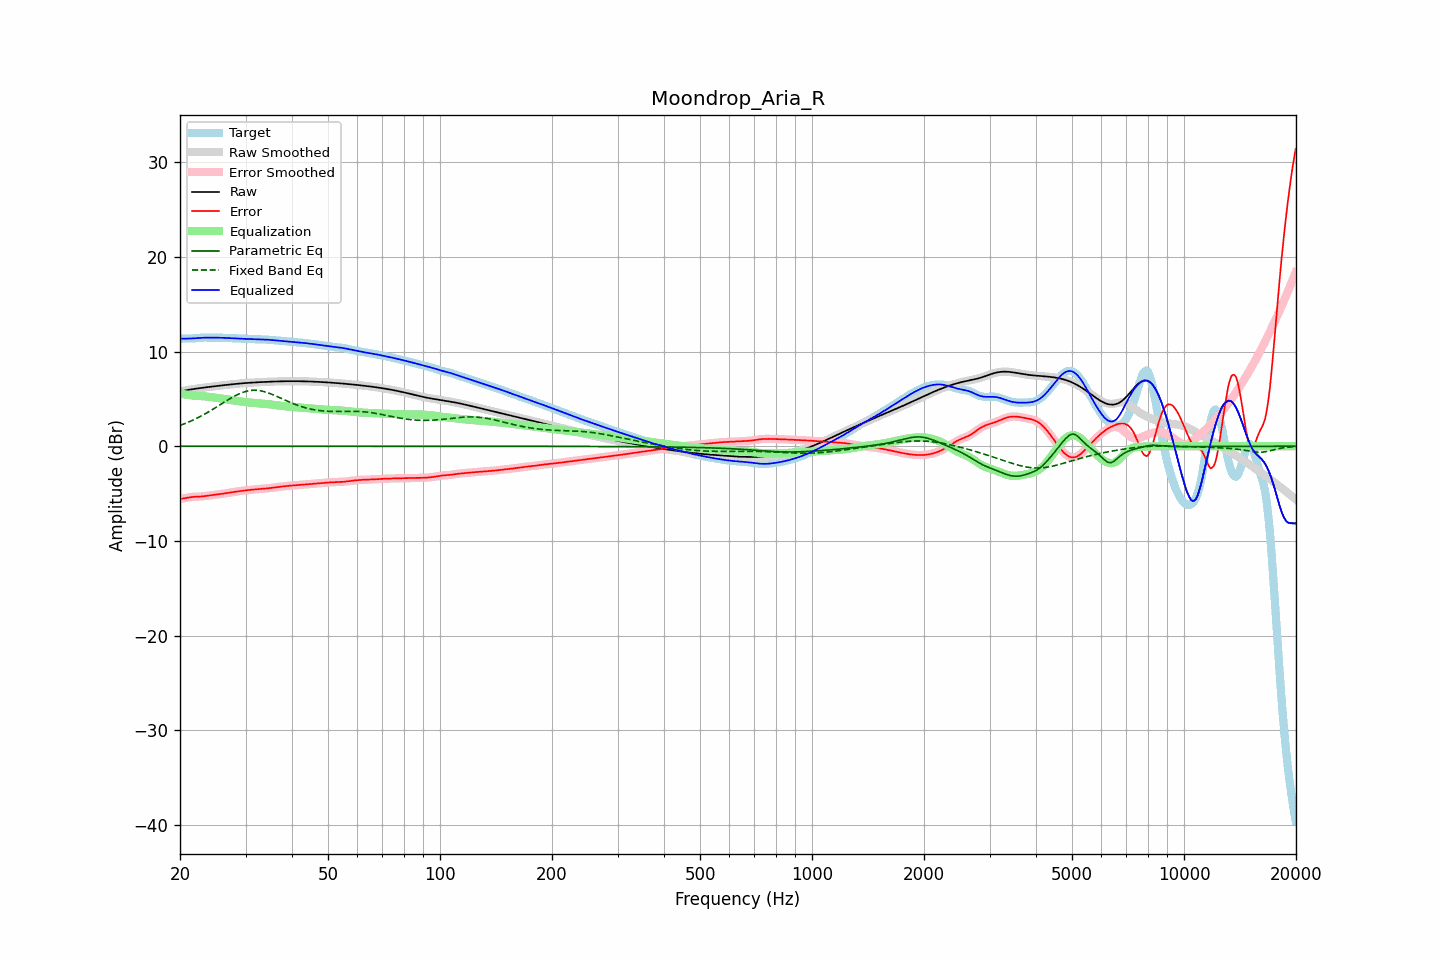

Data behind this chart, as committed beside it:
frequency, raw, error, smoothed, error_smoothed, equalization, parametric_eq, fixed_band_eq, equalized_raw, equalized_smoothed, target
20.00, 5.79, -5.56, 5.79, -5.56, 5.57, -0.00, 2.19, 11.37, 11.37, 11.35
20.20, 5.83, -5.54, 5.83, -5.54, 5.54, -0.00, 2.26, 11.36, 11.36, 11.37
20.40, 5.86, -5.52, 5.86, -5.51, 5.51, -0.00, 2.32, 11.36, 11.36, 11.38
20.61, 5.89, -5.49, 5.89, -5.49, 5.48, -0.00, 2.39, 11.36, 11.36, 11.38
20.81, 5.92, -5.45, 5.92, -5.45, 5.45, -0.00, 2.46, 11.37, 11.37, 11.37
21.02, 5.95, -5.42, 5.95, -5.42, 5.42, -0.00, 2.53, 11.37, 11.37, 11.37
21.23, 5.98, -5.39, 5.98, -5.39, 5.40, -0.00, 2.60, 11.38, 11.38, 11.37
21.44, 6.01, -5.37, 6.01, -5.37, 5.38, -0.00, 2.68, 11.38, 11.38, 11.37
21.66, 6.03, -5.35, 6.03, -5.35, 5.36, -0.00, 2.76, 11.39, 11.39, 11.38
21.87, 6.06, -5.34, 6.06, -5.34, 5.35, -0.00, 2.84, 11.40, 11.40, 11.40
22.09, 6.08, -5.33, 6.08, -5.33, 5.33, -0.00, 2.92, 11.42, 11.42, 11.42
22.31, 6.11, -5.33, 6.11, -5.33, 5.32, -0.00, 3.00, 11.43, 11.43, 11.43
22.54, 6.13, -5.32, 6.13, -5.32, 5.31, -0.00, 3.09, 11.45, 11.45, 11.45
22.76, 6.15, -5.31, 6.15, -5.31, 5.30, -0.00, 3.18, 11.46, 11.46, 11.47
22.99, 6.18, -5.30, 6.18, -5.30, 5.29, -0.00, 3.27, 11.47, 11.47, 11.47
23.22, 6.20, -5.28, 6.20, -5.28, 5.28, -0.00, 3.36, 11.47, 11.47, 11.48
23.45, 6.22, -5.26, 6.22, -5.26, 5.26, -0.00, 3.46, 11.48, 11.48, 11.48
23.69, 6.24, -5.24, 6.24, -5.24, 5.24, -0.00, 3.55, 11.48, 11.48, 11.48
23.92, 6.26, -5.21, 6.26, -5.21, 5.22, -0.00, 3.65, 11.48, 11.48, 11.47
24.16, 6.28, -5.19, 6.28, -5.19, 5.19, -0.00, 3.75, 11.48, 11.48, 11.47
24.40, 6.30, -5.17, 6.30, -5.17, 5.17, -0.00, 3.85, 11.47, 11.48, 11.47
24.65, 6.32, -5.15, 6.32, -5.15, 5.15, -0.00, 3.96, 11.47, 11.47, 11.47
24.89, 6.34, -5.13, 6.34, -5.13, 5.13, -0.00, 4.06, 11.47, 11.47, 11.47
25.14, 6.36, -5.11, 6.36, -5.11, 5.11, -0.00, 4.17, 11.47, 11.47, 11.47
25.39, 6.38, -5.09, 6.38, -5.09, 5.08, -0.00, 4.28, 11.47, 11.47, 11.47
25.65, 6.40, -5.06, 6.40, -5.06, 5.06, -0.00, 4.38, 11.46, 11.46, 11.47
25.91, 6.42, -5.04, 6.42, -5.04, 5.03, -0.00, 4.49, 11.46, 11.46, 11.46
26.16, 6.44, -5.01, 6.44, -5.01, 5.01, -0.00, 4.60, 11.45, 11.45, 11.45
26.43, 6.46, -4.98, 6.46, -4.98, 4.98, -0.00, 4.70, 11.44, 11.44, 11.44
26.69, 6.48, -4.95, 6.48, -4.95, 4.95, -0.00, 4.81, 11.44, 11.44, 11.43
26.96, 6.50, -4.92, 6.50, -4.92, 4.93, -0.00, 4.91, 11.43, 11.43, 11.43
27.23, 6.52, -4.90, 6.52, -4.90, 4.90, -0.00, 5.02, 11.42, 11.42, 11.42
27.50, 6.54, -4.87, 6.54, -4.87, 4.87, -0.00, 5.12, 11.41, 11.41, 11.41
27.77, 6.56, -4.85, 6.56, -4.85, 4.85, -0.00, 5.21, 11.40, 11.40, 11.40
28.05, 6.57, -4.82, 6.57, -4.82, 4.82, -0.00, 5.30, 11.39, 11.39, 11.40
28.33, 6.59, -4.80, 6.59, -4.80, 4.80, -0.00, 5.39, 11.39, 11.39, 11.39
28.62, 6.61, -4.77, 6.61, -4.77, 4.77, -0.00, 5.48, 11.38, 11.38, 11.38
28.90, 6.62, -4.75, 6.62, -4.75, 4.75, -0.00, 5.55, 11.37, 11.37, 11.37
29.19, 6.64, -4.72, 6.64, -4.72, 4.72, -0.00, 5.62, 11.36, 11.36, 11.36
29.48, 6.65, -4.70, 6.65, -4.70, 4.70, -0.00, 5.69, 11.35, 11.35, 11.35
29.78, 6.66, -4.68, 6.66, -4.68, 4.68, -0.00, 5.75, 11.34, 11.34, 11.34
30.08, 6.68, -4.66, 6.68, -4.66, 4.66, -0.00, 5.79, 11.34, 11.34, 11.34
30.38, 6.69, -4.64, 6.69, -4.64, 4.64, -0.00, 5.84, 11.33, 11.33, 11.33
30.68, 6.70, -4.62, 6.70, -4.62, 4.62, -0.00, 5.87, 11.32, 11.32, 11.32
30.99, 6.71, -4.60, 6.71, -4.60, 4.60, -0.00, 5.89, 11.32, 11.32, 11.32
31.30, 6.72, -4.59, 6.72, -4.59, 4.59, -0.00, 5.91, 11.31, 11.31, 11.31
31.61, 6.74, -4.57, 6.73, -4.57, 4.57, -0.00, 5.92, 11.31, 11.31, 11.31
31.93, 6.74, -4.56, 6.74, -4.56, 4.56, -0.00, 5.91, 11.30, 11.30, 11.30
32.24, 6.75, -4.54, 6.75, -4.54, 4.54, -0.00, 5.90, 11.30, 11.30, 11.30
32.57, 6.76, -4.53, 6.76, -4.53, 4.53, -0.00, 5.88, 11.29, 11.29, 11.29
32.89, 6.77, -4.52, 6.77, -4.52, 4.52, -0.00, 5.86, 11.29, 11.29, 11.29
33.22, 6.78, -4.50, 6.78, -4.50, 4.50, -0.00, 5.82, 11.28, 11.28, 11.28
33.55, 6.79, -4.49, 6.79, -4.49, 4.49, -0.00, 5.78, 11.28, 11.28, 11.28
33.89, 6.80, -4.47, 6.80, -4.47, 4.47, -0.00, 5.74, 11.27, 11.27, 11.27
34.23, 6.80, -4.46, 6.80, -4.46, 4.46, -0.00, 5.68, 11.26, 11.26, 11.26
34.57, 6.81, -4.44, 6.81, -4.44, 4.44, -0.00, 5.63, 11.25, 11.25, 11.25
34.92, 6.82, -4.42, 6.82, -4.42, 4.42, -0.00, 5.56, 11.24, 11.24, 11.24
35.27, 6.83, -4.40, 6.83, -4.40, 4.40, -0.00, 5.50, 11.22, 11.22, 11.23
35.62, 6.83, -4.38, 6.83, -4.38, 4.38, -0.00, 5.43, 11.21, 11.21, 11.21
35.97, 6.84, -4.35, 6.84, -4.35, 4.35, -0.00, 5.35, 11.19, 11.19, 11.19
... 635 more rows
